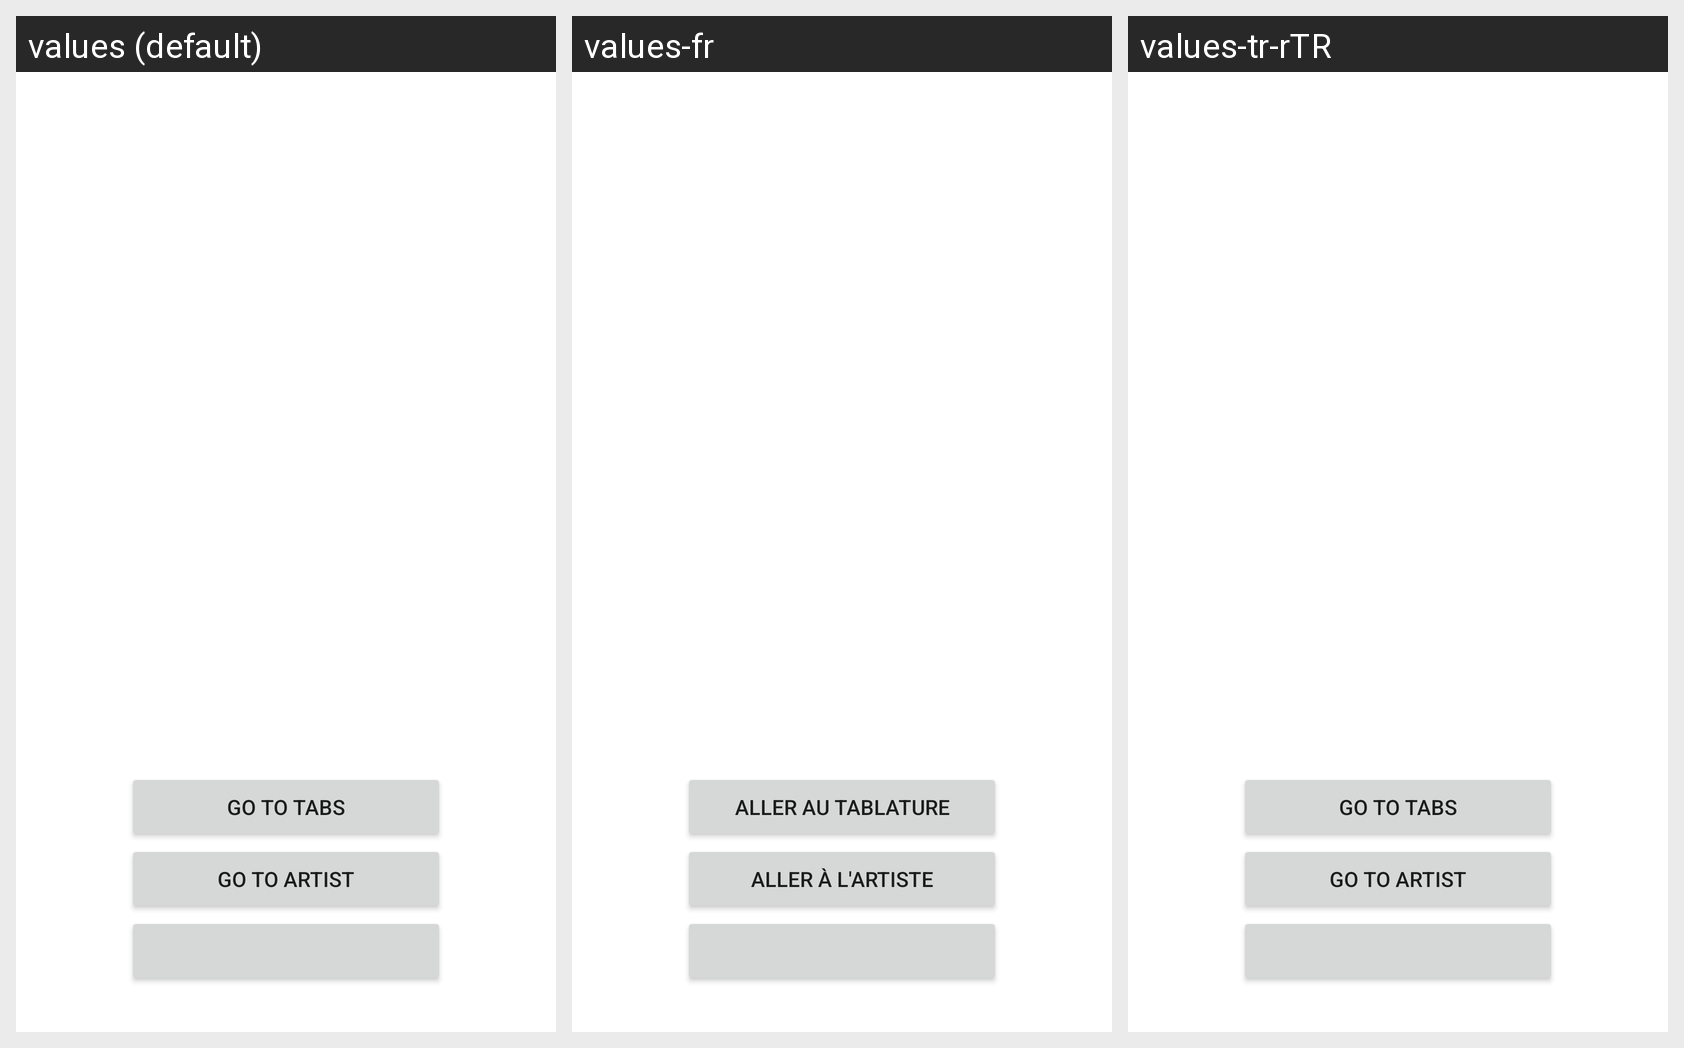

The same Android screen rendered under several of its app's locales, left to right. List the strings drawn on it with the default value and each locale's translation.
Android screen res/layout/fragment_songsterr_details.xml rendered under 3 locales, left to right: values (default), values-fr, values-tr-rTR. Device: Nexus 5 (rendered at 1080×1920; each locale shown at half size, 540×960, under a caption strip naming it); theme Theme.FinalProject.
Strings drawn on this screen, with the default value and each locale's value (text and hints the layout hard-codes, and strings that could not be matched under every locale, appear in the picture but are not listed):

songsterr_goToTabPage
  values: Go To Tabs
  values-fr: Aller au Tablature
  values-tr-rTR: Go To Tabs  [not translated; the default value is used]

songsterr_goToArtistPage
  values: Go to Artist
  values-fr: Aller à l'Artiste
  values-tr-rTR: Go to Artist  [not translated; the default value is used]
